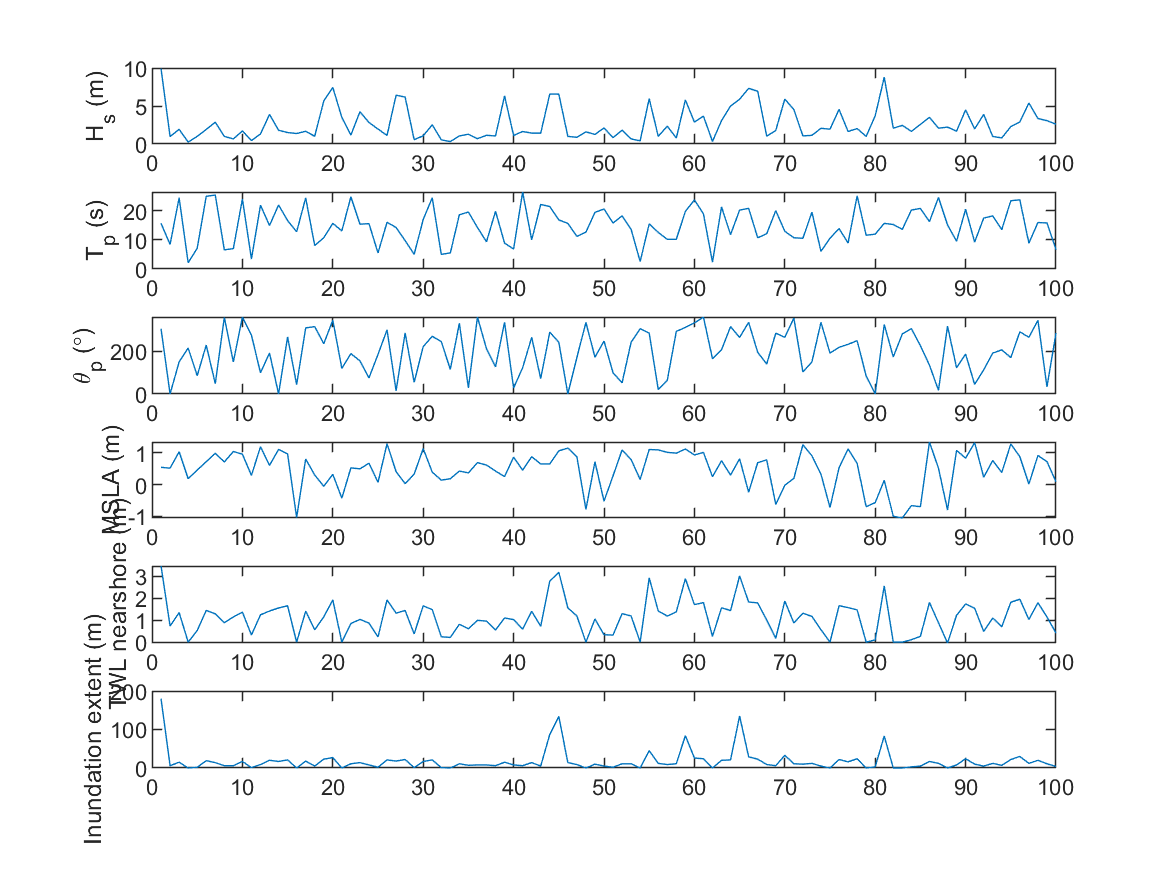

The data file committed next to this chart (first rows):
9.9223, 15.611, 305, 0.54813, 3.463, 180.01
0.9759, 8.411, 0.0456, 0.5207, 0.7291, 6.001
1.931, 24.37, 150.2, 1.036, 1.341, 15
0.2581, 2.134, 215, 0.1886, 0, 0
0.9965, 7.09, 85.52, 0.4605, 0.5245, 2.001
1.922, 24.88, 228.5, 0.7242, 1.442, 19
2.865, 25.29, 48.41, 0.9896, 1.286, 14
1, 6.554, 357.8, 0.7163, 0.8845, 6.001
0.6695, 6.976, 150.2, 1.046, 1.143, 6.001
1.719, 23.96, 359.5, 0.962, 1.365, 17
0.452, 3.428, 275, 0.2928, 0.3217, 1
1.315, 21.82, 99.28, 1.196, 1.24, 9.002
3.893, 14.87, 191.7, 0.6083, 1.414, 20
1.808, 21.9, 0.1462, 1.111, 1.554, 17
1.508, 16.57, 266.8, 0.966, 1.654, 21
1.379, 12.74, 43.72, -1.034, 0, 0
1.671, 24.31, 309.1, 0.8101, 1.408, 18
1.016, 8.042, 315, 0.3022, 0.5602, 5.001
5.668, 10.69, 235, -0.05101, 1.149, 23
7.444, 15.61, 345, 0.326, 1.917, 27.01
3.5, 13.03, 119.9, -0.4254, 0, 0
1.173, 24.7, 188.7, 0.5292, 0.8435, 11
4.239, 15.34, 154.8, 0.499, 1.034, 14
2.83, 15.51, 75.15, 0.677, 0.8634, 8.002
1.969, 5.505, 185, 0.07467, 0.238, 2.001
1.127, 15.98, 299.9, 1.291, 1.919, 21
6.421, 14.2, 15, 0.4096, 1.318, 18
6.174, 9.72, 285, 0.03315, 1.438, 22
0.5722, 5.007, 55, 0.3317, 0.3719, 1
1.08, 16.95, 221.4, 1.137, 1.65, 17
2.532, 24.36, 269.9, 0.3955, 1.477, 21
0.5512, 5.007, 245, 0.143, 0.2406, 1
0.3205, 5.505, 115, 0.1877, 0.2138, 0
1.064, 18.55, 330.6, 0.4301, 0.8093, 11
1.28, 19.48, 28.56, 0.371, 0.6055, 7.002
0.6995, 14.21, 359.7, 0.695, 0.9901, 8.002
1.146, 9.303, 211.3, 0.6188, 0.9547, 8.002
1.06, 19.74, 126.9, 0.4288, 0.5485, 6.001
6.322, 8.841, 335, 0.2548, 1.099, 15
1.124, 6.852, 27.93, 0.8669, 1.024, 8.002
1.644, 26.34, 122.8, 0.4566, 0.5881, 6.001
1.431, 9.973, 264.8, 0.8814, 1.4, 14
1.431, 22.07, 71.92, 0.6524, 0.7208, 5.001
6.566, 21.38, 288.9, 0.6528, 2.772, 86.98
6.562, 16.8, 242, 1.067, 3.175, 134
1.004, 15.59, 0.09308, 1.153, 1.56, 14
0.8827, 11.16, 170.7, 0.8812, 1.187, 9.002
1.595, 12.61, 334.7, -0.7768, 0, 0
1.262, 19.38, 172, 0.7221, 1.05, 10
2.107, 20.53, 247.3, -0.5193, 0.3351, 5.001
0.8354, 15.74, 99.03, 0.2785, 0.3202, 2.001
1.819, 18.17, 52.35, 1.092, 1.296, 11
0.6702, 13.53, 242.2, 0.7914, 1.188, 11
0.4159, 2.579, 305, 0.163, 0, 0
5.967, 15.46, 284.8, 1.108, 2.924, 44.98
1.008, 12.51, 21.05, 1.097, 1.416, 12
2.346, 10.16, 64.25, 1.019, 1.185, 9.002
0.7889, 10.17, 292.8, 0.9946, 1.377, 11
5.8, 19.68, 311.2, 1.123, 2.888, 83.98
2.885, 23.65, 332.3, 0.9365, 1.707, 26.01
3.663, 18.86, 359.4, 1.017, 1.796, 24.01
... 39 more rows
